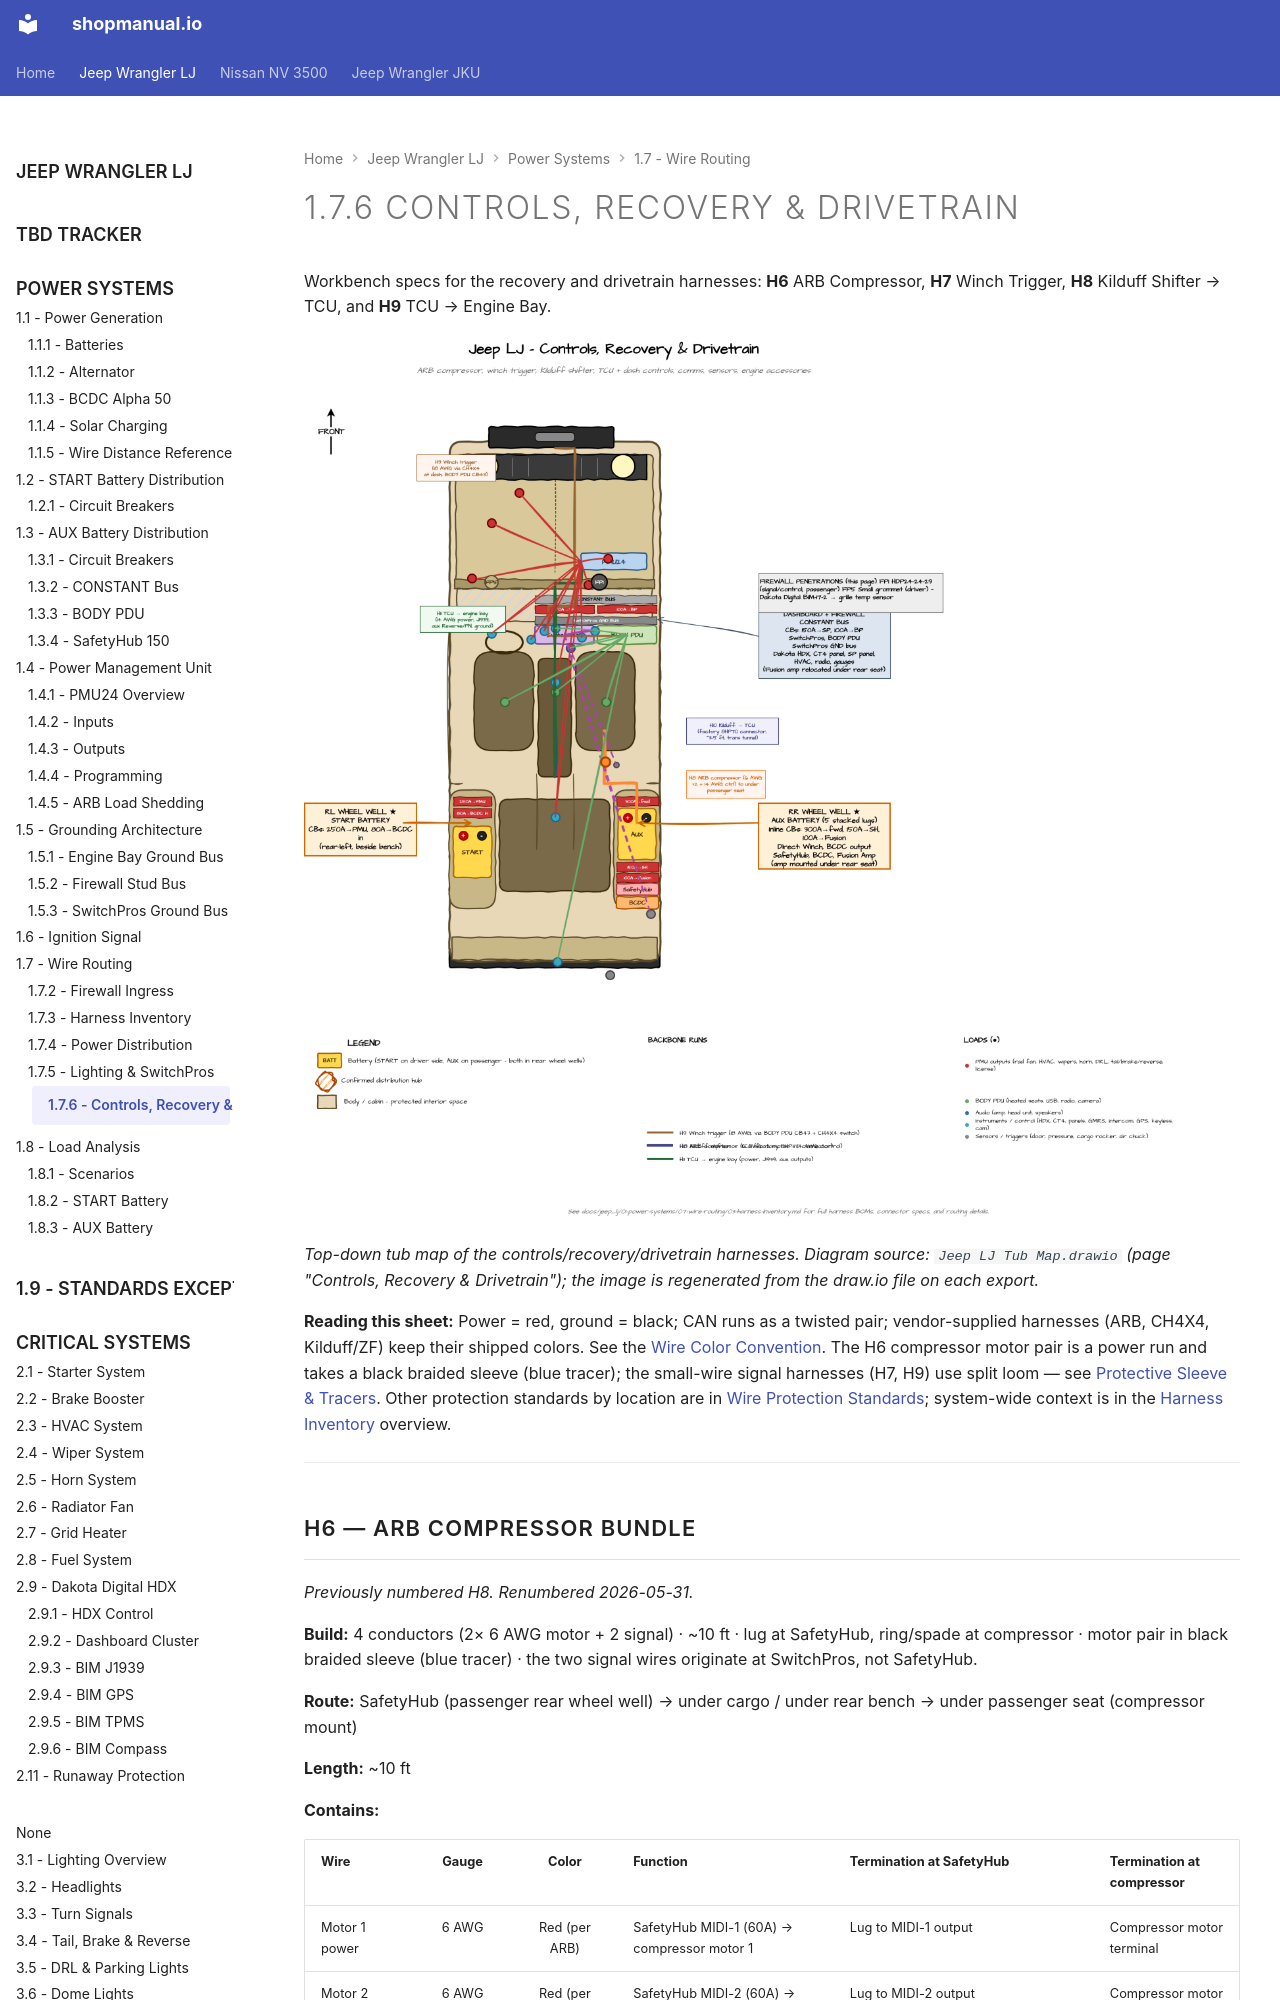

repository: sob/shopmanual.io · page: jeep_lj/01-power-systems/07-wire-routing/06-harness-controls-recovery-drivetrain/index.html · generator: mkdocs

---
hide:
  - toc
tags:
  - wire-routing
  - harness
---

# 1.7.6 Controls, Recovery & Drivetrain {#harness-controls-recovery-drivetrain}

Workbench specs for the recovery and drivetrain harnesses: **H6** ARB Compressor, **H7** Winch Trigger, **H8** Kilduff Shifter → TCU, and **H9** TCU → Engine Bay.

![LJ Tub Map — Controls, Recovery & Drivetrain routing (top-down): ARB compressor, winch contactor trigger, shifter, and TCU runs (H6–H9)](../../images/lj-tub-map-controls-recovery-drivetrain.png)

*Top-down tub map of the controls/recovery/drivetrain harnesses. Diagram source: `Jeep LJ Tub Map.drawio` (page "Controls, Recovery & Drivetrain"); the image is regenerated from the draw.io file on each export.*

**Reading this sheet:** Power = red, ground = black; CAN runs as a twisted pair; vendor-supplied harnesses (ARB, CH4X4, Kilduff/ZF) keep their shipped colors. See the [Wire Color Convention][color-convention]. The H6 compressor motor pair is a power run and takes a black braided sleeve (blue tracer); the small-wire signal harnesses (H7, H9) use split loom — see [Protective Sleeve & Tracers][sleeve-convention]. Other protection standards by location are in [Wire Protection Standards][wire-routing]; system-wide context is in the [Harness Inventory][harness-inventory] overview.

---
